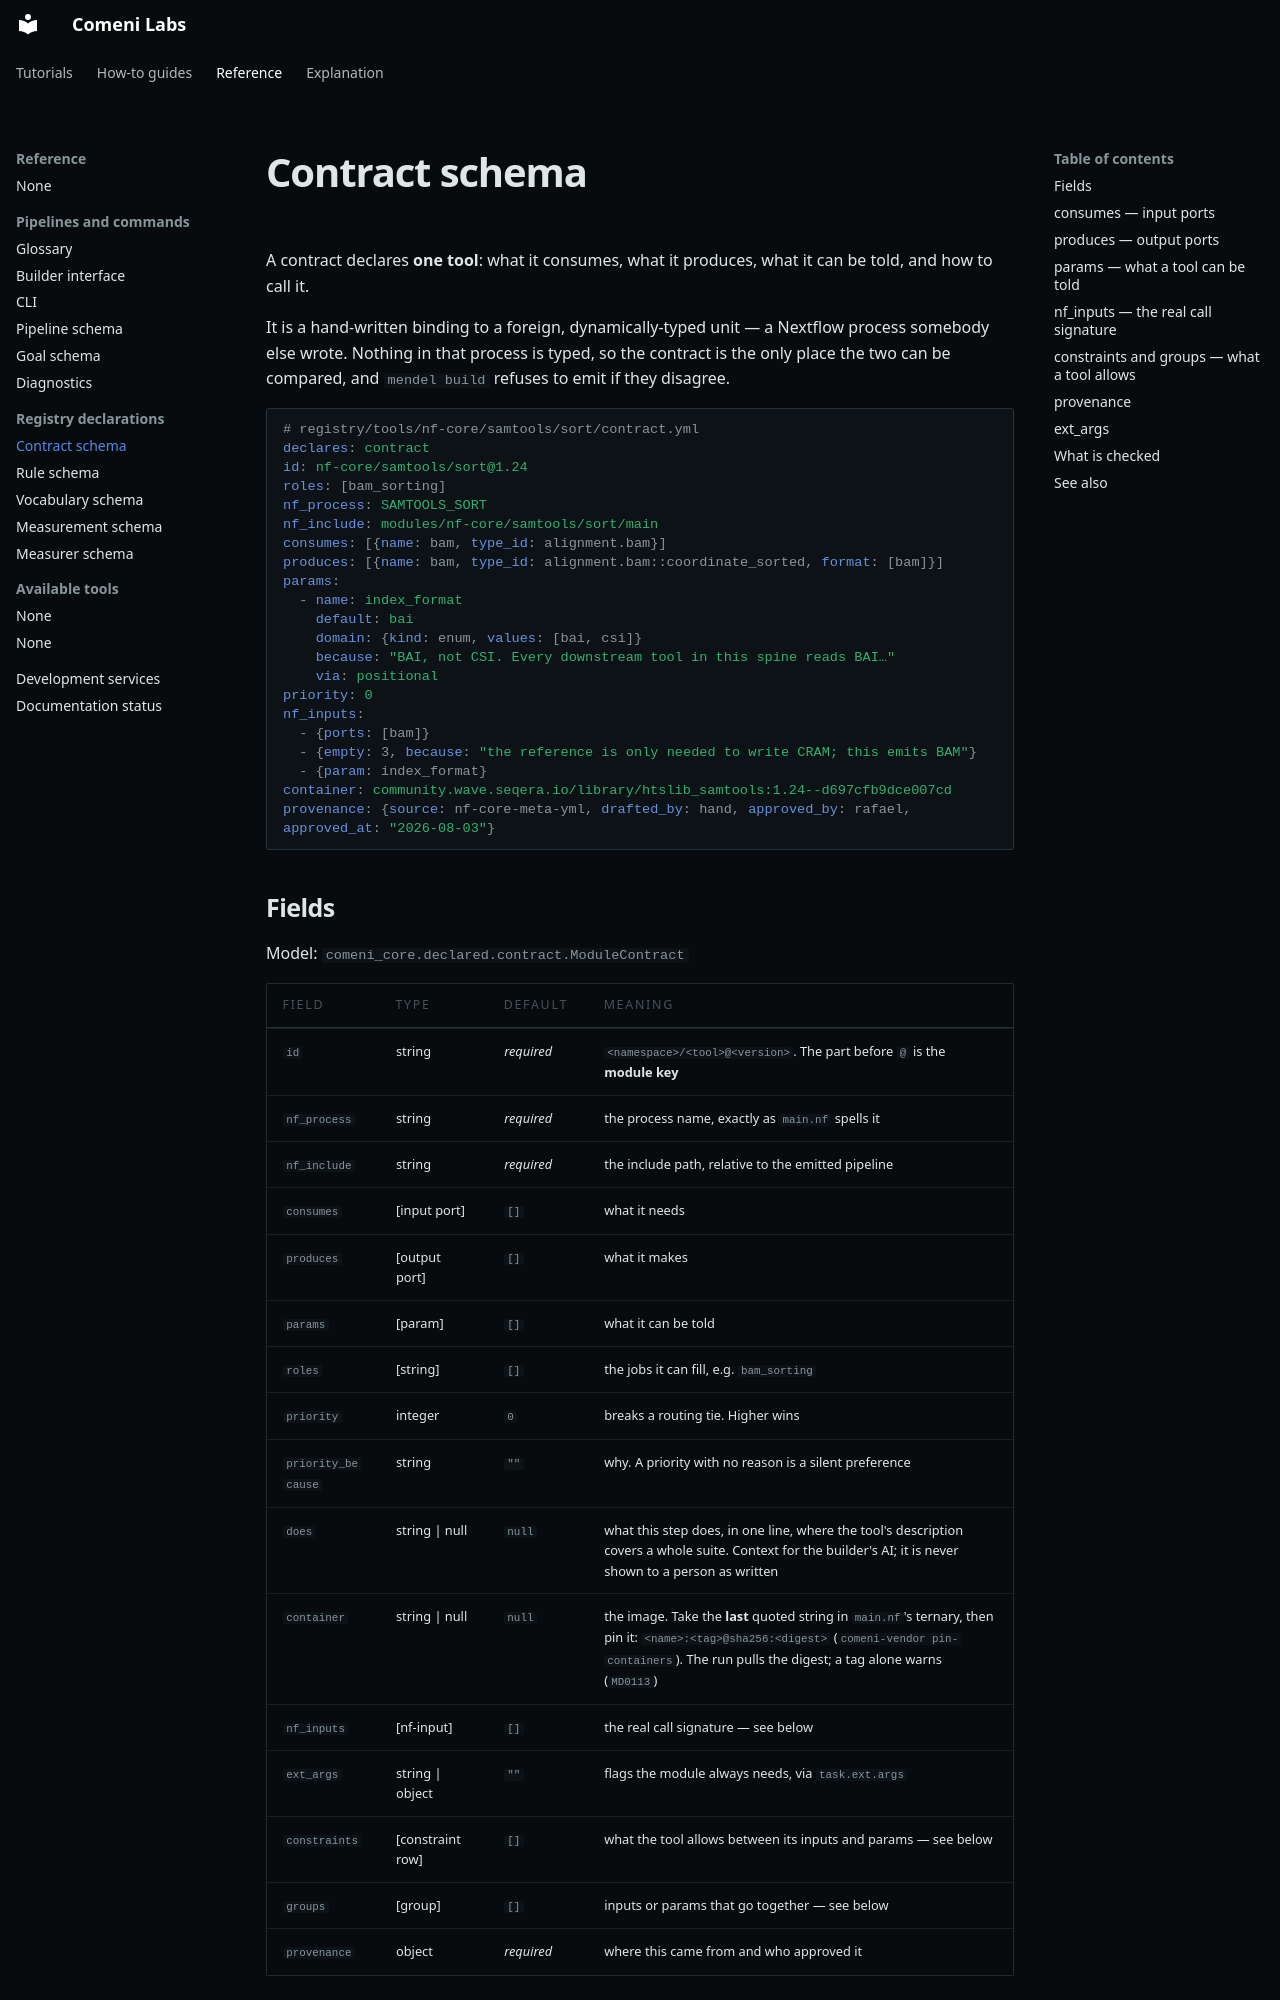

repository: comeni-project/Comeni-Labs · page: reference/registry/contract-schema/index.html · generator: mkdocs

# Contract schema

A contract declares **one tool**: what it consumes, what it produces, what it can be told, and
how to call it.

It is a hand-written binding to a foreign, dynamically-typed unit — a Nextflow process somebody
else wrote. Nothing in that process is typed, so the contract is the only place the two can be
compared, and `mendel build` refuses to emit if they disagree.

```yaml
# registry/tools/nf-core/samtools/sort/contract.yml
declares: contract
id: nf-core/samtools/sort@1.24
roles: [bam_sorting]
nf_process: SAMTOOLS_SORT
nf_include: modules/nf-core/samtools/sort/main
consumes: [{name: bam, type_id: alignment.bam}]
produces: [{name: bam, type_id: alignment.bam::coordinate_sorted, format: [bam]}]
params:
  - name: index_format
    default: bai
    domain: {kind: enum, values: [bai, csi]}
    because: "BAI, not CSI. Every downstream tool in this spine reads BAI…"
    via: positional
priority: 0
nf_inputs:
  - {ports: [bam]}
  - {empty: 3, because: "the reference is only needed to write CRAM; this emits BAM"}
  - {param: index_format}
container: community.wave.seqera.io/library/htslib_samtools:1.24--d697cfb9dce007cd
provenance: {source: nf-core-meta-yml, drafted_by: hand, approved_by: rafael, approved_at: "2026-08-03"}
```

## Fields

Model: `comeni_core.declared.contract.ModuleContract`

| Field | Type | Default | Meaning |
|---|---|---|---|
| `id` | string | *required* | `<namespace>/<tool>@<version>`. The part before `@` is the **module key** |
| `nf_process` | string | *required* | the process name, exactly as `main.nf` spells it |
| `nf_include` | string | *required* | the include path, relative to the emitted pipeline |
| `consumes` | [input port] | `[]` | what it needs |
| `produces` | [output port] | `[]` | what it makes |
| `params` | [param] | `[]` | what it can be told |
| `roles` | [string] | `[]` | the jobs it can fill, e.g. `bam_sorting` |
| `priority` | integer | `0` | breaks a routing tie. Higher wins |
| `priority_because` | string | `""` | why. A priority with no reason is a silent preference |
| `does` | string \| null | `null` | what this step does, in one line, where the tool's description covers a whole suite. Context for the builder's AI; it is never shown to a person as written |
| `container` | string \| null | `null` | the image. Take the **last** quoted string in `main.nf`'s ternary, then pin it: `<name>:<tag>@sha256:<digest>` (`comeni-vendor pin-containers`). The run pulls the digest; a tag alone warns (`MD0113`) |
| `nf_inputs` | [nf-input] | `[]` | the real call signature — see below |
| `ext_args` | string \| object | `""` | flags the module always needs, via `task.ext.args` |
| `constraints` | [constraint row] | `[]` | what the tool allows between its inputs and params — see below |
| `groups` | [group] | `[]` | inputs or params that go together — see below |
| `provenance` | object | *required* | where this came from and who approved it |
